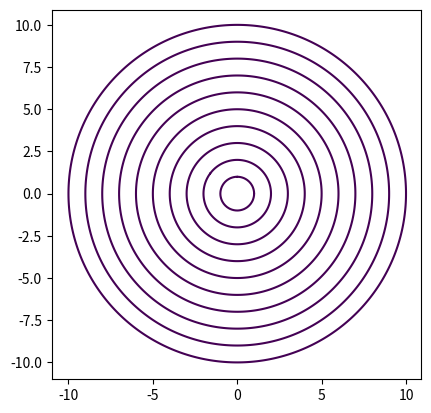

Source code (Python):
import numpy as np
import matplotlib.pyplot as plt

x = y = np.arange(-11, 11, 0.1)
x, y = np.meshgrid(x,y)
#圆心为（0，0），半径为1-10
for i in range(1,11):
   plt.contour(x, y, x**2 + y**2, [i**2])
   #如果删除下句，得出的图形为椭圆
   plt.axis('scaled')
plt.show()